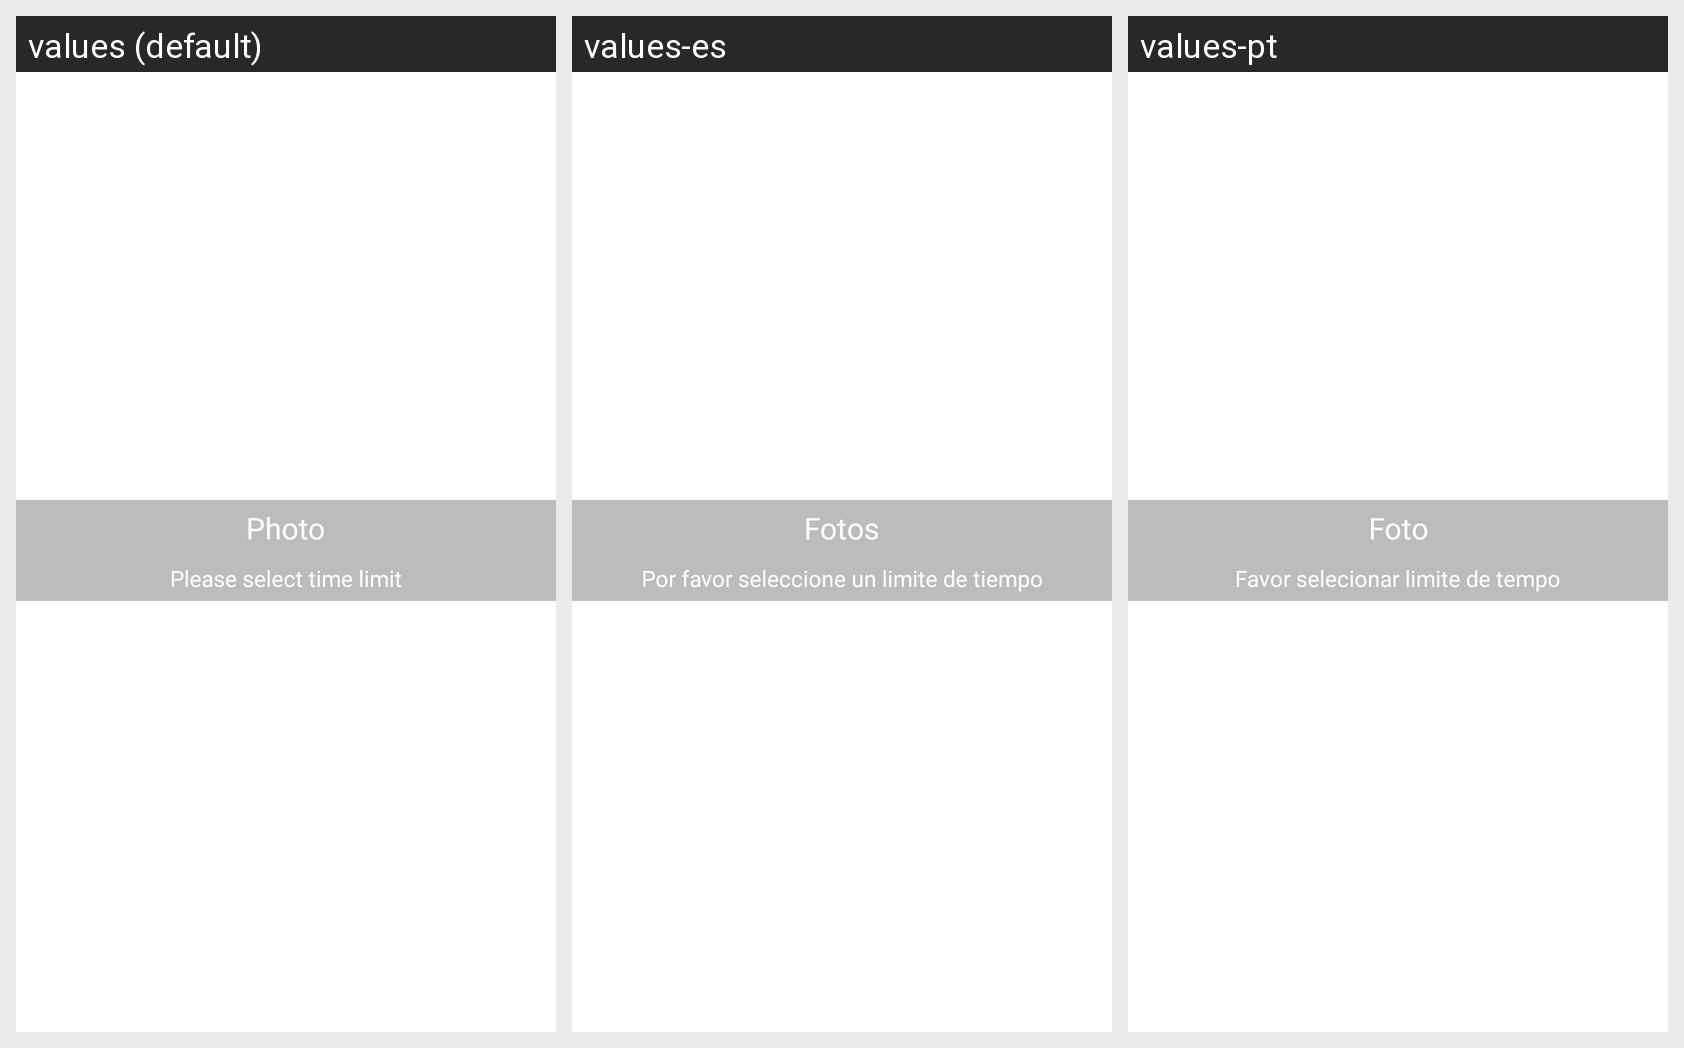

The Android screen above is rendered under several locales of the same app. Produce the string resources it draws, with the default and per-locale values.
Android screen res/layout/dialog_select_time.xml rendered under 3 locales, left to right: values (default), values-es, values-pt. Device: Nexus 5 (rendered at 1080×1920; each locale shown at half size, 540×960, under a caption strip naming it); theme AppTheme.
Strings drawn on this screen, with the default value and each locale's value (text and hints the layout hard-codes, and strings that could not be matched under every locale, appear in the picture but are not listed):

dialog_photo
  values: Photo
  values-es: Fotos
  values-pt: Foto

dialog_please_select_time_limit
  values: Please select time limit
  values-es: Por favor seleccione un limite de tiempo
  values-pt: Favor selecionar limite de tempo
